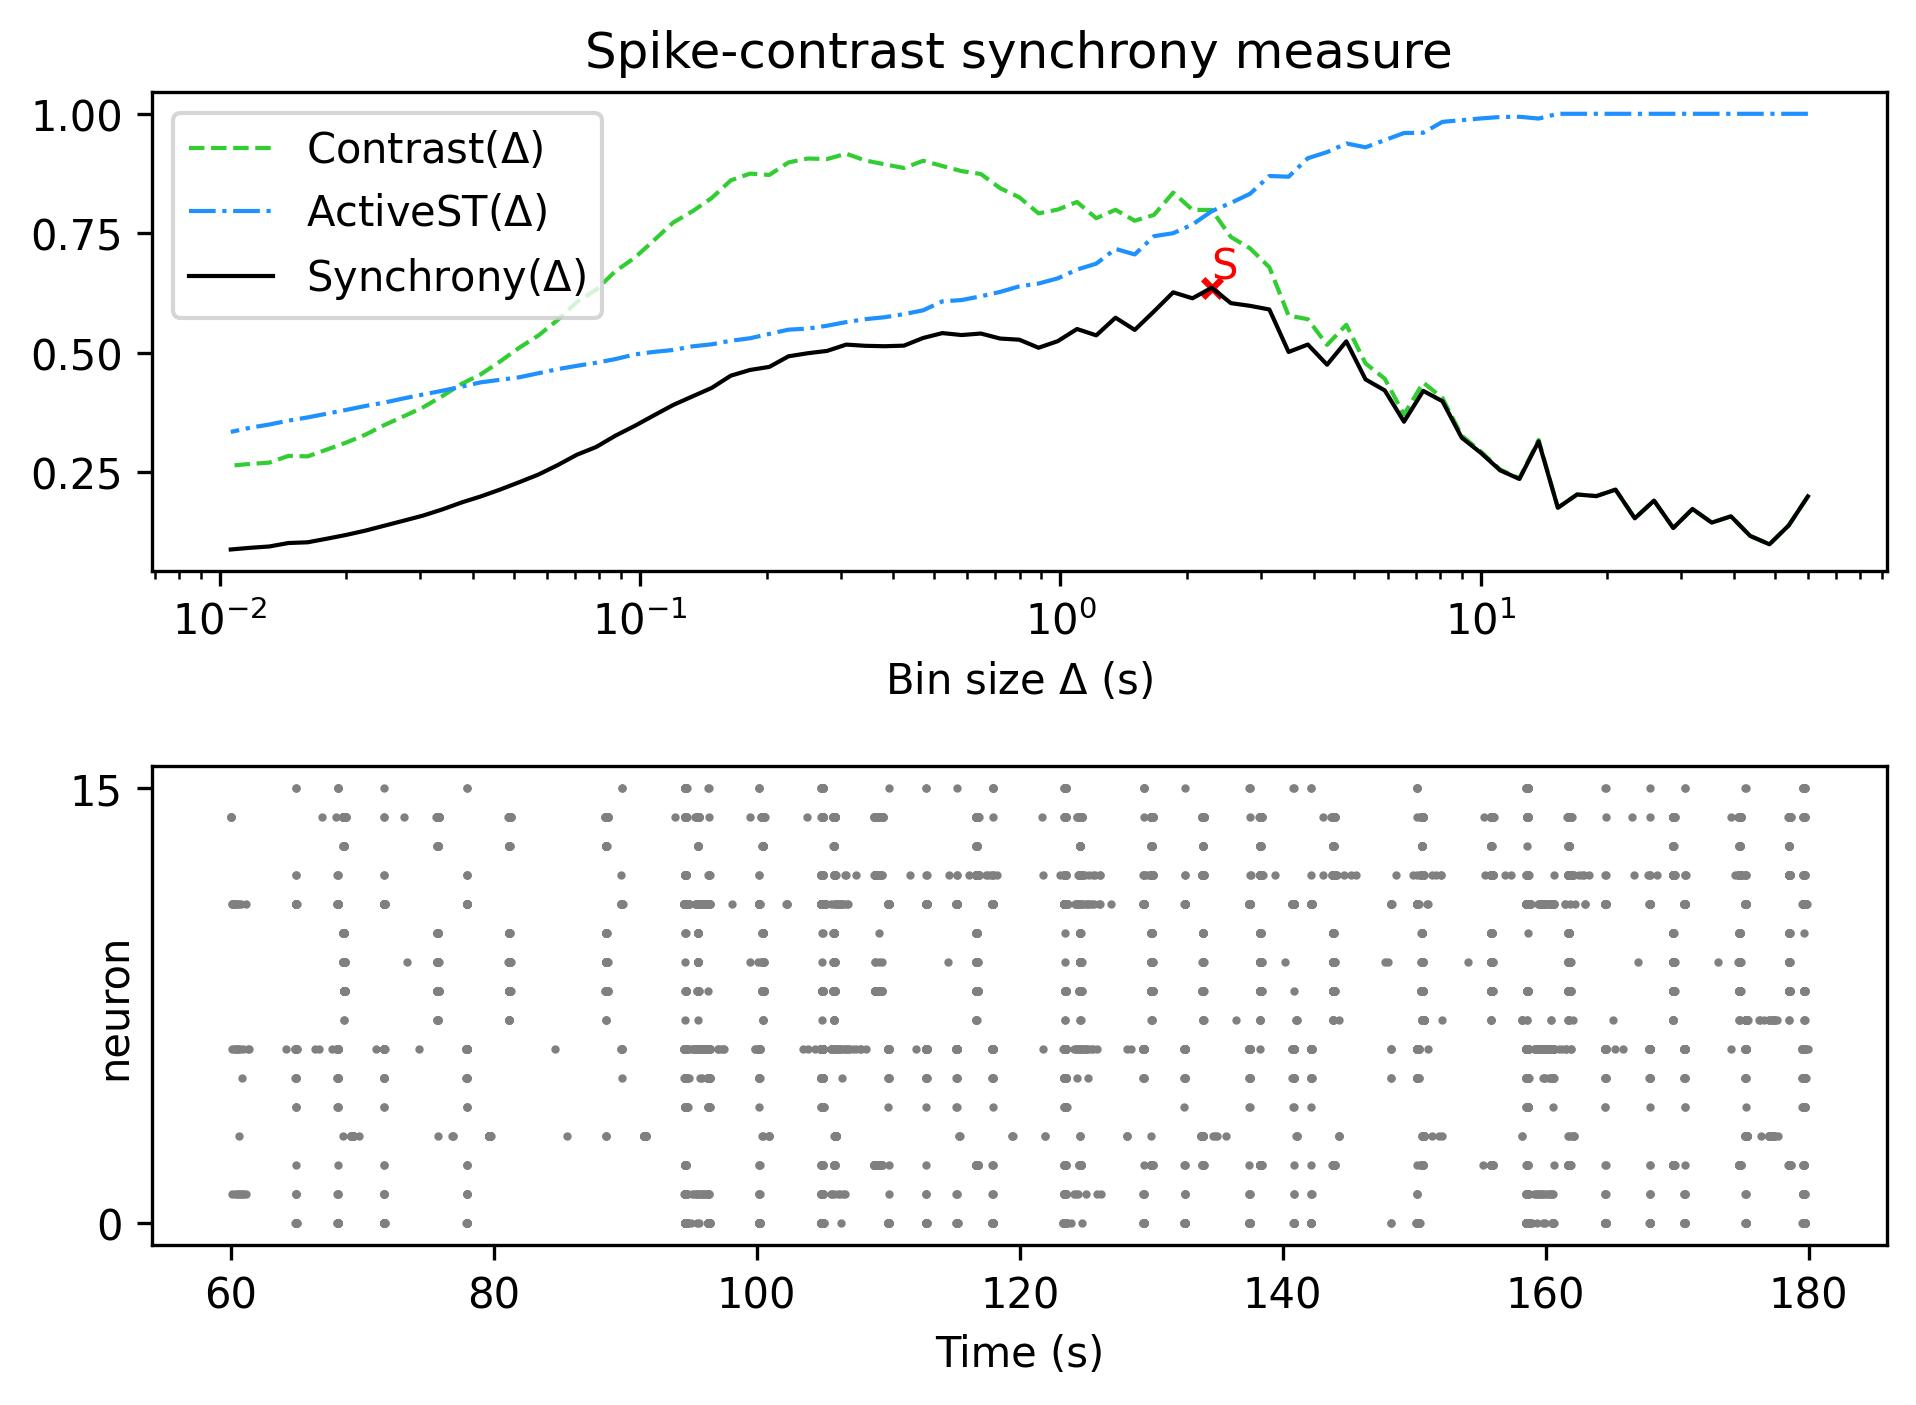

The file beside this chart, header and first rows:
, Spike-contrast (60.0 s), Spike-contrast (54.0 s), Spike-contrast (48.6 s), Spike-contrast (43.74 s), Spike-contrast (39.366 s), Spike-contrast (35.429 s), Spike-contrast (31.886 s), Spike-contrast (28.698 s), Spike-contrast (25.828 s), Spike-contrast (23.245 s), Spike-contrast (20.921 s), Spike-contrast (18.829 s), Spike-contrast (16.946 s), Spike-contrast (15.251 s), Spike-contrast (13.726 s), Spike-contrast (12.353 s), Spike-contrast (11.118 s), Spike-contrast (10.006 s), Spike-contrast (9.006 s), Spike-contrast (8.105 s), Spike-contrast (7.295 s), Spike-contrast (6.565 s), Spike-contrast (5.909 s)
0, 0.1993, 0.1383, 0.09894, 0.1164, 0.1575, 0.1443, 0.1729, 0.133, 0.1904, 0.1533, 0.2133, 0.1998, 0.2032, 0.1754, 0.3142, 0.2356, 0.2537, 0.2902, 0.3221, 0.3984, 0.42, 0.3555, 0.421
